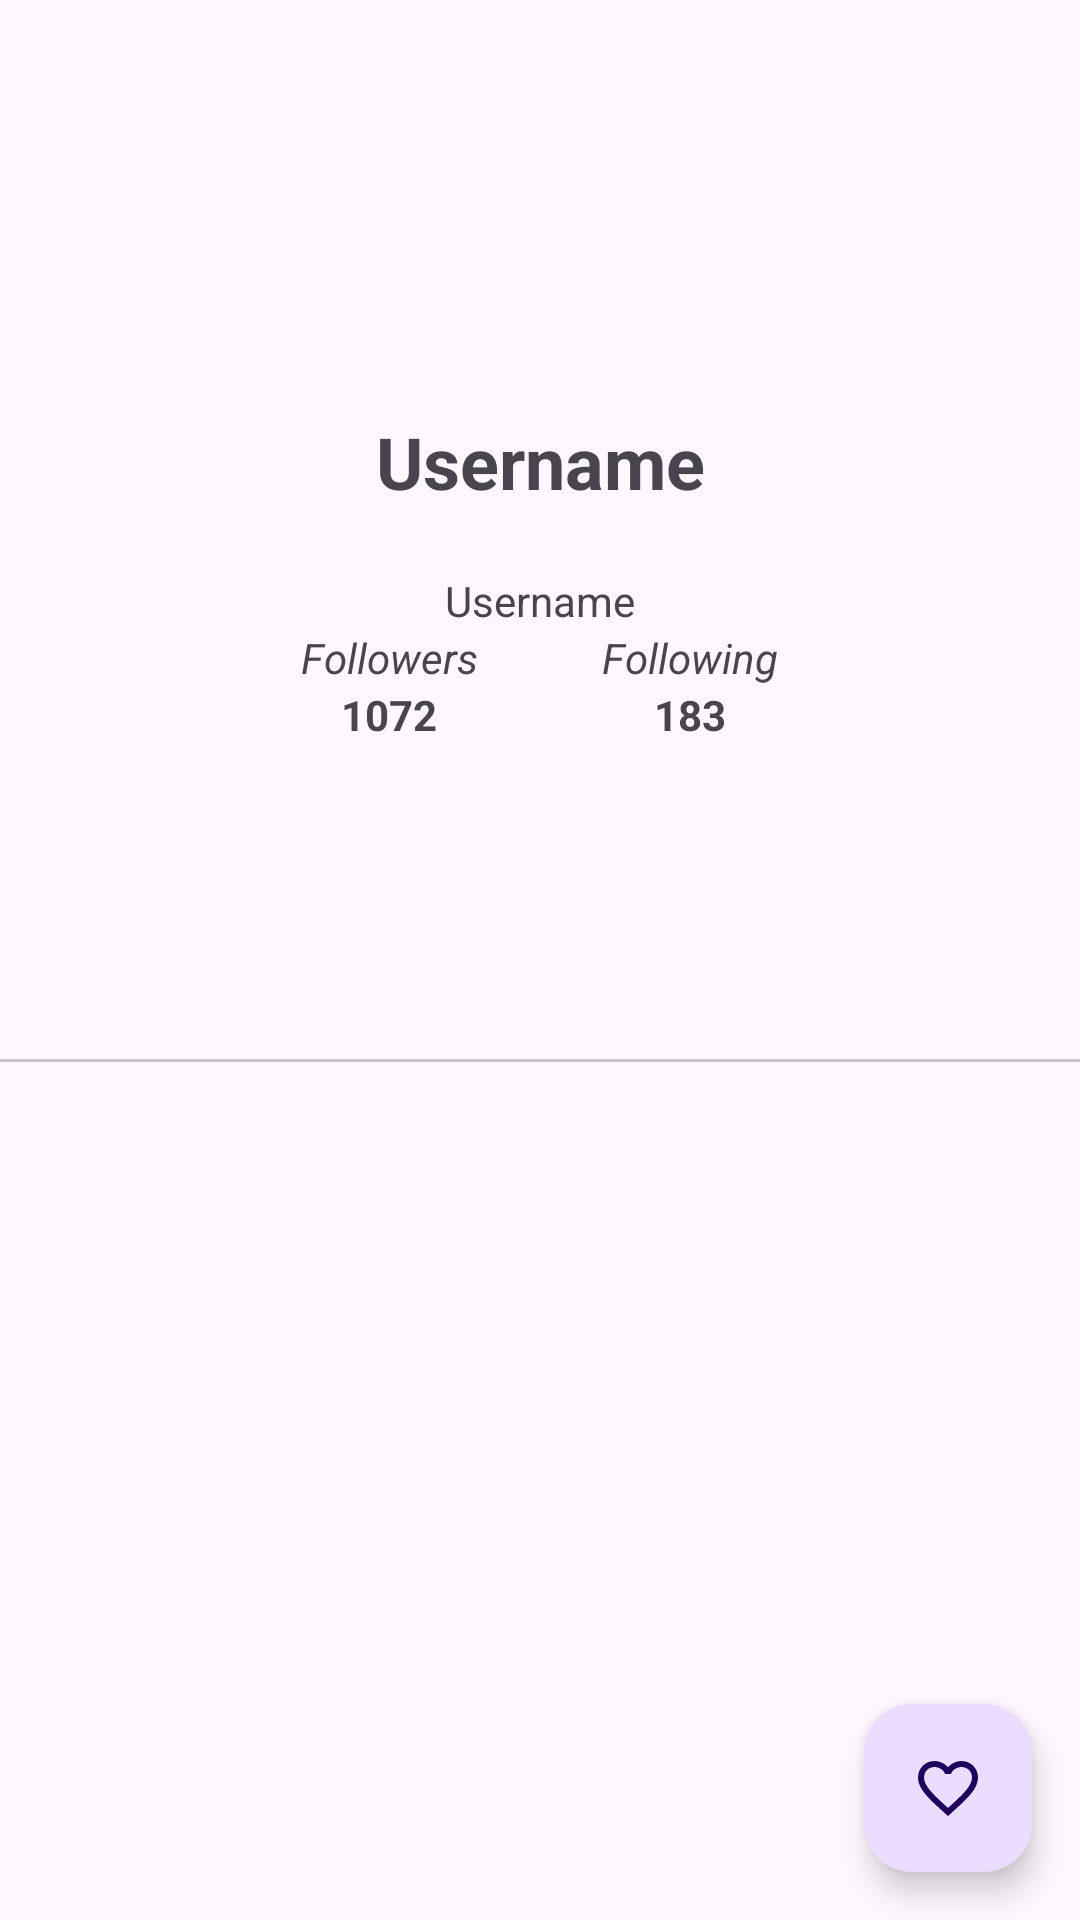

Here is an Android app screen rendered from its layout file. Give the layout XML and the strings, colors and styles it references.
<!-- AndroidManifest.xml: application theme Theme.Github -->
<!-- res/layout/activity_detail.xml -->
<?xml version="1.0" encoding="utf-8"?>
<androidx.constraintlayout.widget.ConstraintLayout xmlns:android="http://schemas.android.com/apk/res/android"
    xmlns:app="http://schemas.android.com/apk/res-auto"
    xmlns:tools="http://schemas.android.com/tools"
        android:layout_width="match_parent"
        android:layout_height="match_parent">

    <com.google.android.material.floatingactionbutton.FloatingActionButton
        android:id="@+id/fab_favorit"
        android:layout_width="wrap_content"
        android:layout_height="wrap_content"
        android:layout_margin="16dp"
        android:src="@drawable/baseline_favorite_border_24"
        app:layout_constraintEnd_toEndOf="parent"
        app:layout_constraintBottom_toBottomOf="parent" />

        <ImageView
            android:id="@+id/detailImageView"
            android:layout_width="100dp"
            android:layout_height="100dp"
            app:layout_constraintStart_toStartOf="parent"
            app:layout_constraintEnd_toEndOf="parent"
            app:layout_constraintTop_toTopOf="parent"
            tools:src= "@tools:sample/avatars"
            android:layout_marginTop="20dp"
            app:shapeAppearanceOverlay="@style/ShapeAppearance.Material3.Corner.ExtraLarge"/>

    <TextView
        android:id="@+id/nameTextView"
        android:layout_width="wrap_content"
        android:layout_height="wrap_content"
        android:layout_marginTop="10dp"
        android:layout_marginBottom="13dp"
        android:text="@string/username"
        android:textSize="24sp"
        android:textStyle="bold"
        app:layout_constraintBottom_toTopOf="@+id/usernameTextView"
        app:layout_constraintEnd_toEndOf="parent"
        app:layout_constraintStart_toStartOf="parent"
        app:layout_constraintTop_toBottomOf="@+id/detailImageView" />

    <TextView
        android:id="@+id/usernameTextView"
        android:layout_width="wrap_content"
        android:layout_height="wrap_content"
        android:layout_marginTop="16dp"
        android:layout_marginBottom="16dp"
        android:text="@string/username"
        app:layout_constraintBottom_toTopOf="@+id/tabLayout"
        app:layout_constraintEnd_toEndOf="parent"
        app:layout_constraintStart_toStartOf="@+id/tabLayout"
        app:layout_constraintTop_toBottomOf="@+id/progressBar_detail" />


    <TextView
        android:id="@+id/followersTextView"
        android:layout_width="wrap_content"
        android:layout_height="wrap_content"
        android:text="@string/followers"
        android:textSize="14sp"
        android:textStyle="italic"
        app:layout_constraintBottom_toTopOf="@+id/fllwersNumTextView"
        app:layout_constraintEnd_toEndOf="@+id/followingTextView"
        app:layout_constraintStart_toStartOf="parent"
        app:layout_constraintTop_toBottomOf="@+id/usernameTextView" />

    <TextView
        android:id="@+id/followingTextView"
        android:layout_width="wrap_content"
        android:layout_height="wrap_content"
        android:text="@string/following"
        android:textSize="14sp"
        android:textStyle="italic"
        app:layout_constraintBottom_toTopOf="@+id/fllwngNumTextView"
        app:layout_constraintEnd_toEndOf="parent"
        app:layout_constraintStart_toStartOf="@+id/followersTextView"
        app:layout_constraintTop_toBottomOf="@+id/usernameTextView" />

    <TextView
        android:id="@+id/fllwngNumTextView"
        android:layout_width="wrap_content"
        android:layout_height="wrap_content"
        android:text="@string/numbersFollowing"
        android:textSize="14sp"
        android:textStyle="bold"
        app:layout_constraintBottom_toTopOf="@+id/tabLayout"
        app:layout_constraintEnd_toEndOf="parent"
        app:layout_constraintStart_toStartOf="@+id/followersTextView"
        app:layout_constraintTop_toBottomOf="@+id/nameTextView" />

    <TextView
        android:id="@+id/fllwersNumTextView"
        android:layout_width="wrap_content"
        android:layout_height="wrap_content"
        android:text="@string/followersNumber"
        android:textSize="14sp"
        android:textStyle="bold"
        app:layout_constraintBottom_toTopOf="@+id/tabLayout"
        app:layout_constraintEnd_toEndOf="@+id/followingTextView"
        app:layout_constraintStart_toStartOf="parent"
        app:layout_constraintTop_toBottomOf="@+id/nameTextView" />

    <com.google.android.material.tabs.TabLayout
        android:id="@+id/tabLayout"
        android:layout_width="match_parent"
        android:layout_height="wrap_content"
        android:layout_marginTop="20dp"
        app:layout_constraintBottom_toBottomOf="parent"
        app:layout_constraintTop_toTopOf="parent" />

    <androidx.viewpager2.widget.ViewPager2
        android:id="@+id/detailViewPager"
        android:layout_width="match_parent"
        android:layout_height="0dp"
        app:layout_constraintBottom_toBottomOf="parent"
        app:layout_constraintTop_toBottomOf="@id/tabLayout"
        app:layout_constraintVertical_bias="1.0" />

    <ProgressBar
            android:id="@+id/progressBar_detail"
            android:layout_width="wrap_content"
            android:layout_height="wrap_content"
            app:layout_constraintBottom_toBottomOf="@+id/detailImageView"
            app:layout_constraintEnd_toEndOf="@+id/detailImageView"
            app:layout_constraintStart_toStartOf="@+id/detailImageView"
            app:layout_constraintTop_toTopOf="@+id/detailImageView" />

    </androidx.constraintlayout.widget.ConstraintLayout>
<!-- resources referenced by this layout -->
<resources>
  <!-- drawable baseline_favorite_border_24 (drawable) -->
  <vector android:height="24dp" android:tint="#FFF11000"
      android:viewportHeight="24" android:viewportWidth="24"
      android:width="24dp" xmlns:android="http://schemas.android.com/apk/res/android">
      <path android:fillColor="@android:color/white" android:pathData="M16.5,3c-1.74,0 -3.41,0.81 -4.5,2.09C10.91,3.81 9.24,3 7.5,3 4.42,3 2,5.42 2,8.5c0,3.78 3.4,6.86 8.55,11.54L12,21.35l1.45,-1.32C18.6,15.36 22,12.28 22,8.5 22,5.42 19.58,3 16.5,3zM12.1,18.55l-0.1,0.1 -0.1,-0.1C7.14,14.24 4,11.39 4,8.5 4,6.5 5.5,5 7.5,5c1.54,0 3.04,0.99 3.57,2.36h1.87C13.46,5.99 14.96,5 16.5,5c2,0 3.5,1.5 3.5,3.5 0,2.89 -3.14,5.74 -7.9,10.05z"/>
  </vector>
  <string name="followers">Followers</string>
  <string name="followersNumber">1072</string>
  <string name="following">Following</string>
  <string name="numbersFollowing">183</string>
  <string name="username">Username</string>
  <style name="Theme.Github" parent="Base.Theme.Github" />
  <style name="Base.Theme.Github" parent="Theme.Material3.DayNight">
          
          
      </style>
</resources>
